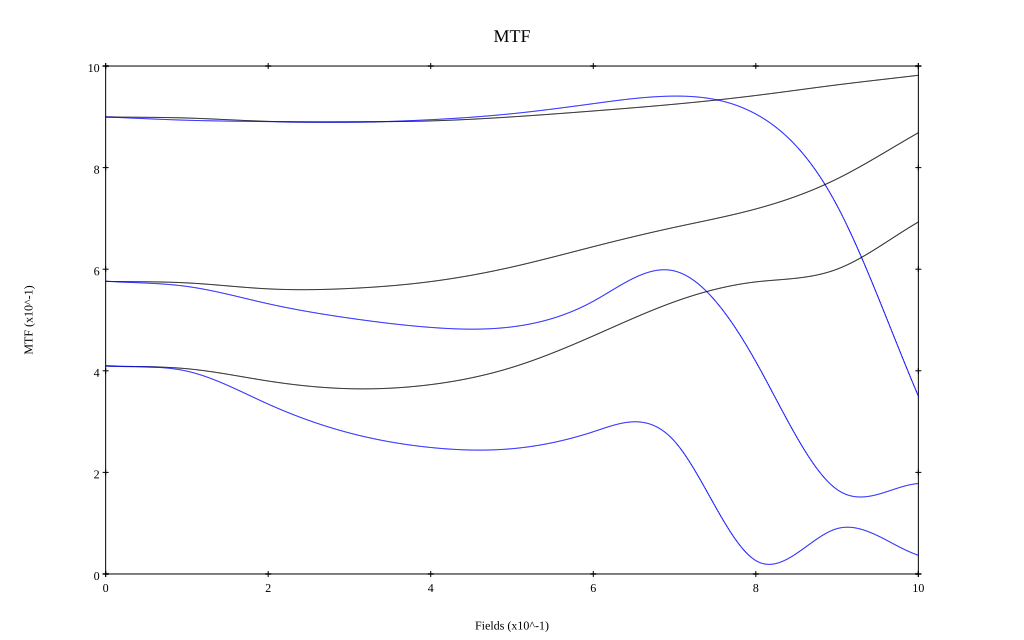

The table this chart was drawn from, first rows:
, 0, 0.1, 0.2, 0.3, 0.4, 0.5, 0.6, 0.7, 0.8, 0.9, 1
10 sag, 0.9, 0.898, 0.891, 0.89, 0.892, 0.9, 0.912, 0.925, 0.942, 0.963, 0.982
10 tan, 0.9, 0.893, 0.891, 0.889, 0.894, 0.906, 0.926, 0.941, 0.905, 0.725, 0.35
30 sag, 0.576, 0.573, 0.561, 0.562, 0.576, 0.604, 0.644, 0.682, 0.719, 0.778, 0.869
30 tan, 0.576, 0.566, 0.532, 0.504, 0.485, 0.486, 0.537, 0.596, 0.418, 0.166, 0.178
50 sag, 0.41, 0.404, 0.38, 0.365, 0.373, 0.407, 0.469, 0.536, 0.575, 0.6, 0.693
50 tan, 0.41, 0.399, 0.334, 0.278, 0.249, 0.247, 0.28, 0.261, 0.026, 0.089, 0.037
